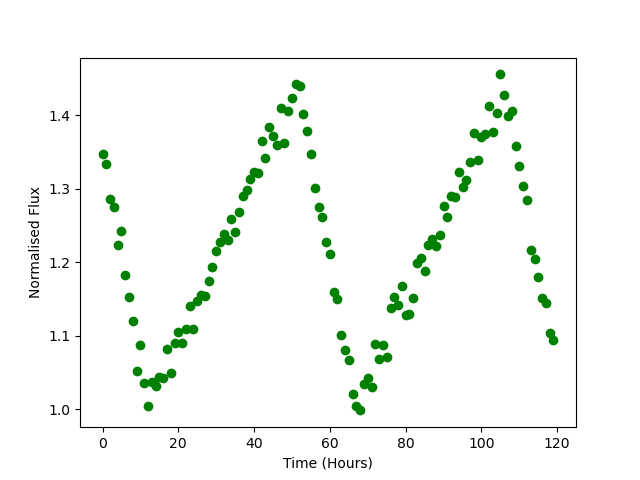

The file beside this chart, header and first rows:
Time, Flux
0.0, 1.348
1.0, 1.334
2.0, 1.286
3.0, 1.275
4.0, 1.224
5.0, 1.242
6.0, 1.182
7.0, 1.152
8.0, 1.12
9.0, 1.052
10.0, 1.088
11.0, 1.036
12.0, 1.004
13.0, 1.037
14.0, 1.031
15.0, 1.044
16.0, 1.042
17.0, 1.082
18.0, 1.049
19.0, 1.091
20.0, 1.105
21.0, 1.09
22.0, 1.109
23.0, 1.141
24.0, 1.109
25.0, 1.147
26.0, 1.156
27.0, 1.155
28.0, 1.174
29.0, 1.193
30.0, 1.215
31.0, 1.228
32.0, 1.239
33.0, 1.23
34.0, 1.259
35.0, 1.242
36.0, 1.268
37.0, 1.29
38.0, 1.298
39.0, 1.314
40.0, 1.323
41.0, 1.321
42.0, 1.365
43.0, 1.342
44.0, 1.384
45.0, 1.371
46.0, 1.36
47.0, 1.41
48.0, 1.362
49.0, 1.406
50.0, 1.424
51.0, 1.442
52.0, 1.44
53.0, 1.402
54.0, 1.379
55.0, 1.347
56.0, 1.301
57.0, 1.276
58.0, 1.262
59.0, 1.227
... 60 more rows
